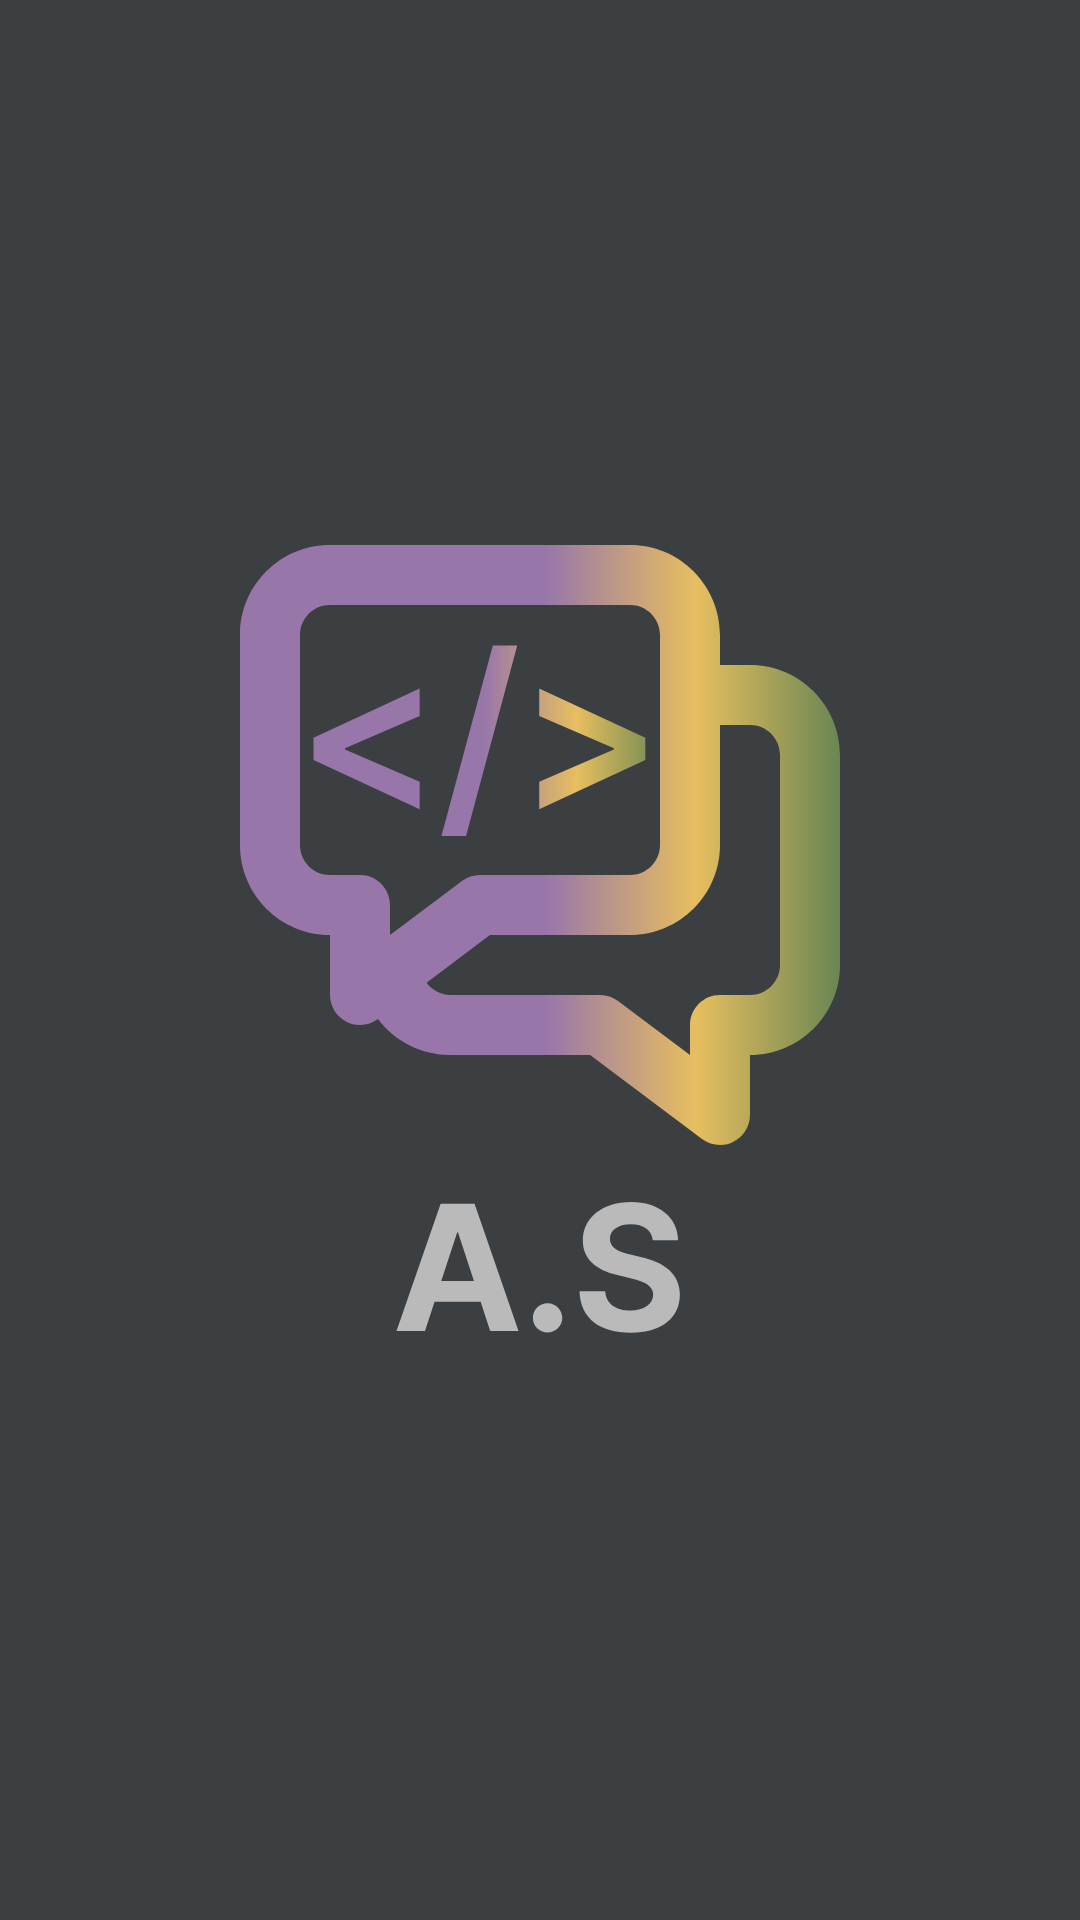

Produce the Android XML layout that renders to this screen, including the resource entries it uses.
<!-- AndroidManifest.xml: application theme Theme.Hackerton -->
<!-- res/layout/splash_background.xml -->
<androidx.constraintlayout.widget.ConstraintLayout xmlns:android="http://schemas.android.com/apk/res/android"
    xmlns:app="http://schemas.android.com/apk/res-auto"
    xmlns:tools="http://schemas.android.com/tools"
    android:layout_width="match_parent"
    android:layout_height="match_parent"
    android:background="@color/background"
    tools:context="SplashActivity">

    <ImageButton
        android:id="@+id/splash"
        android:layout_width="wrap_content"
        android:layout_height="wrap_content"
        android:background="@drawable/iic_logogroup"
        app:layout_constraintBottom_toBottomOf="parent"
        app:layout_constraintEnd_toEndOf="parent"
        app:layout_constraintStart_toStartOf="parent"
        app:layout_constraintTop_toTopOf="parent"
        tools:ignore="MissingConstraints" />
</androidx.constraintlayout.widget.ConstraintLayout>
<!-- resources referenced by this layout -->
<resources>
  <color name="background">#FF3C3F41</color>
  <!-- drawable iic_logogroup: vector/xml drawable (drawable, 3236 chars, omitted) -->
  <style name="Theme.Hackerton" parent="Theme.MaterialComponents.DayNight.NoActionBar">
          
          <item name="colorPrimary">@color/purple_500</item>
          <item name="colorPrimaryVariant">@color/purple_700</item>
          <item name="colorOnPrimary">@color/white</item>
          
          <item name="colorSecondary">@color/teal_200</item>
          <item name="colorSecondaryVariant">@color/teal_700</item>
          <item name="colorOnSecondary">@color/black</item>
          
          <item name="android:statusBarColor">?attr/colorPrimaryVariant</item>
          
      </style>
  <color name="purple_500">#FF6200EE</color>
  <color name="purple_700">#FF3700B3</color>
  <color name="white">#FFFFFFFF</color>
  <color name="teal_200">#FF03DAC5</color>
  <color name="teal_700">#FF018786</color>
  <color name="black">#FF000000</color>
</resources>
